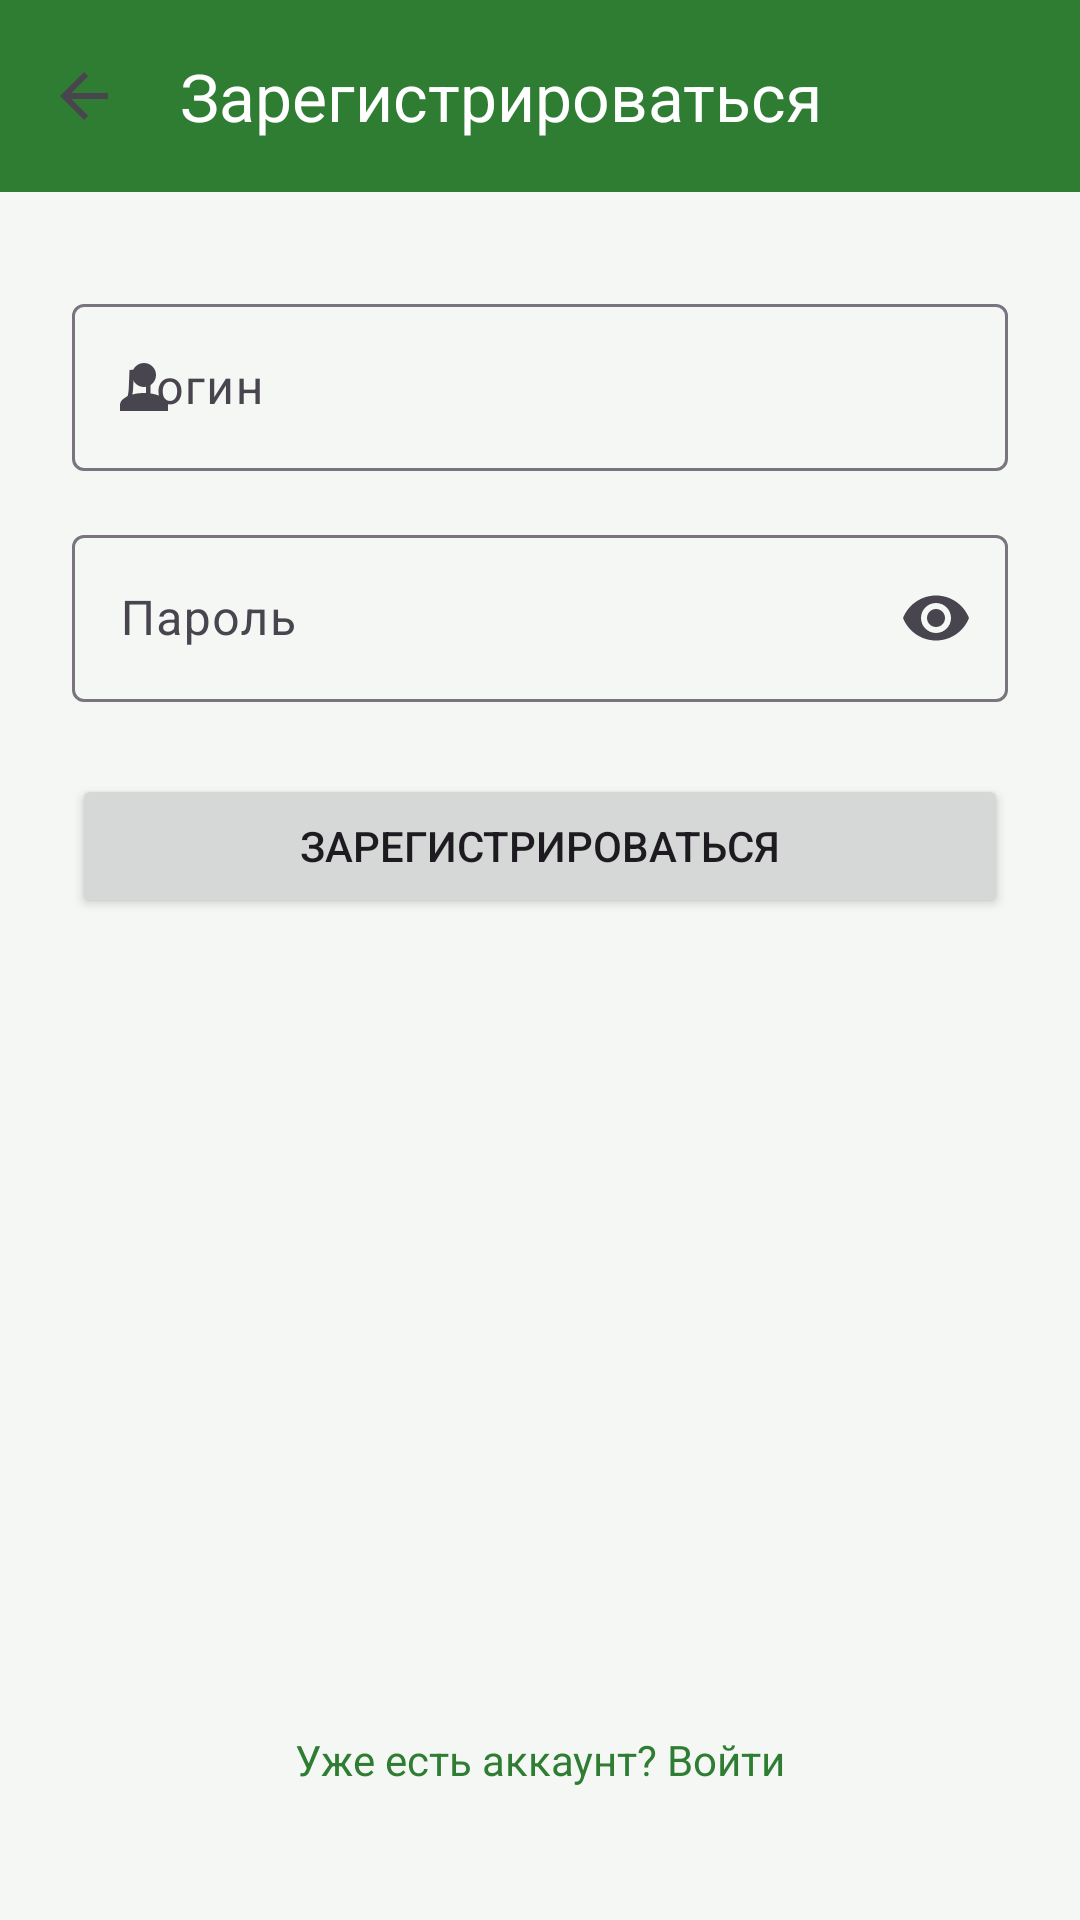

Android layout source for this screen:
<!-- AndroidManifest.xml: application theme Theme.CalorieTracker -->
<!-- res/layout/activity_register.xml -->
<?xml version="1.0" encoding="utf-8"?>
<androidx.constraintlayout.widget.ConstraintLayout xmlns:android="http://schemas.android.com/apk/res/android"
    xmlns:app="http://schemas.android.com/apk/res-auto"
    android:layout_width="match_parent"
    android:layout_height="match_parent">

    <com.google.android.material.appbar.MaterialToolbar
        android:id="@+id/toolbar"
        android:layout_width="0dp"
        android:layout_height="?attr/actionBarSize"
        android:background="@color/primary"
        app:layout_constraintEnd_toEndOf="parent"
        app:layout_constraintStart_toStartOf="parent"
        app:layout_constraintTop_toTopOf="parent"
        app:navigationIcon="?attr/homeAsUpIndicator"
        app:title="@string/register"
        app:titleTextColor="@color/white" />

    <com.google.android.material.textfield.TextInputLayout
        android:id="@+id/usernameLayout"
        style="@style/Widget.Material3.TextInputLayout.OutlinedBox"
        android:layout_width="0dp"
        android:layout_height="wrap_content"
        android:layout_marginStart="24dp"
        android:layout_marginTop="32dp"
        android:layout_marginEnd="24dp"
        android:hint="@string/username_hint"
        app:layout_constraintEnd_toEndOf="parent"
        app:layout_constraintStart_toStartOf="parent"
        app:layout_constraintTop_toBottomOf="@id/toolbar"
        app:startIconDrawable="@drawable/ic_profile">

        <com.google.android.material.textfield.TextInputEditText
            android:id="@+id/usernameInput"
            android:layout_width="match_parent"
            android:layout_height="wrap_content"
            android:imeOptions="actionNext"
            android:inputType="text"
            android:maxLines="1" />
    </com.google.android.material.textfield.TextInputLayout>

    <com.google.android.material.textfield.TextInputLayout
        android:id="@+id/passwordLayout"
        style="@style/Widget.Material3.TextInputLayout.OutlinedBox"
        android:layout_width="0dp"
        android:layout_height="wrap_content"
        android:layout_marginStart="24dp"
        android:layout_marginTop="16dp"
        android:layout_marginEnd="24dp"
        android:hint="@string/password_hint"
        app:endIconMode="password_toggle"
        app:layout_constraintEnd_toEndOf="parent"
        app:layout_constraintStart_toStartOf="parent"
        app:layout_constraintTop_toBottomOf="@id/usernameLayout">

        <com.google.android.material.textfield.TextInputEditText
            android:id="@+id/passwordInput"
            android:layout_width="match_parent"
            android:layout_height="wrap_content"
            android:imeOptions="actionDone"
            android:inputType="textPassword"
            android:maxLines="1" />
    </com.google.android.material.textfield.TextInputLayout>

    <Button
        android:id="@+id/registerButton"
        android:layout_width="0dp"
        android:layout_height="wrap_content"
        android:layout_marginStart="24dp"
        android:layout_marginTop="24dp"
        android:layout_marginEnd="24dp"
        android:text="@string/register"
        app:layout_constraintEnd_toEndOf="parent"
        app:layout_constraintStart_toStartOf="parent"
        app:layout_constraintTop_toBottomOf="@id/passwordLayout" />

    <ProgressBar
        android:id="@+id/progress"
        android:layout_width="wrap_content"
        android:layout_height="wrap_content"
        android:layout_marginTop="16dp"
        android:visibility="gone"
        app:layout_constraintEnd_toEndOf="parent"
        app:layout_constraintStart_toStartOf="parent"
        app:layout_constraintTop_toBottomOf="@id/registerButton" />

    <TextView
        android:id="@+id/errorText"
        android:layout_width="0dp"
        android:layout_height="wrap_content"
        android:layout_marginStart="24dp"
        android:layout_marginTop="12dp"
        android:layout_marginEnd="24dp"
        android:gravity="center"
        android:textColor="@color/error_color"
        android:textSize="14sp"
        android:visibility="gone"
        app:layout_constraintEnd_toEndOf="parent"
        app:layout_constraintStart_toStartOf="parent"
        app:layout_constraintTop_toBottomOf="@id/registerButton" />

    <TextView
        android:id="@+id/authLink"
        android:layout_width="wrap_content"
        android:layout_height="wrap_content"
        android:layout_marginBottom="32dp"
        android:padding="12dp"
        android:text="@string/auth_link"
        android:textColor="@color/primary"
        android:textSize="14sp"
        app:layout_constraintBottom_toBottomOf="parent"
        app:layout_constraintEnd_toEndOf="parent"
        app:layout_constraintStart_toStartOf="parent" />
</androidx.constraintlayout.widget.ConstraintLayout>
<!-- resources referenced by this layout -->
<resources>
  <color name="error_color">#B3261E</color>
  <color name="primary">#2E7D32</color>
  <color name="white">#FFFFFF</color>
  <!-- drawable ic_profile (drawable) -->
  <?xml version="1.0" encoding="utf-8"?>
  <vector xmlns:android="http://schemas.android.com/apk/res/android"
      android:width="24dp"
      android:height="24dp"
      android:viewportWidth="24"
      android:viewportHeight="24"
      android:tint="?attr/colorControlNormal">
      <path
          android:fillColor="@android:color/white"
          android:pathData="M12,4A4,4 0 0,1 16,8A4,4 0 0,1 12,12A4,4 0 0,1 8,8A4,4 0 0,1 12,4M12,14C16.42,14 20,15.79 20,18V20H4V18C4,15.79 7.58,14 12,14Z" />
  </vector>
  <string name="auth_link">Уже есть аккаунт? Войти</string>
  <string name="password_hint">Пароль</string>
  <string name="register">Зарегистрироваться</string>
  <string name="username_hint">Логин</string>
  <style name="Theme.CalorieTracker" parent="Theme.Material3.DayNight.NoActionBar">
          <item name="colorPrimary">@color/primary</item>
          <item name="colorOnPrimary">@color/white</item>
          <item name="colorError">@color/error_color</item>
          <item name="android:statusBarColor">@color/primary_dark</item>
          <item name="android:windowBackground">@color/background</item>
      </style>
  <color name="primary_dark">#1B5E20</color>
  <color name="background">#F4F7F4</color>
</resources>
